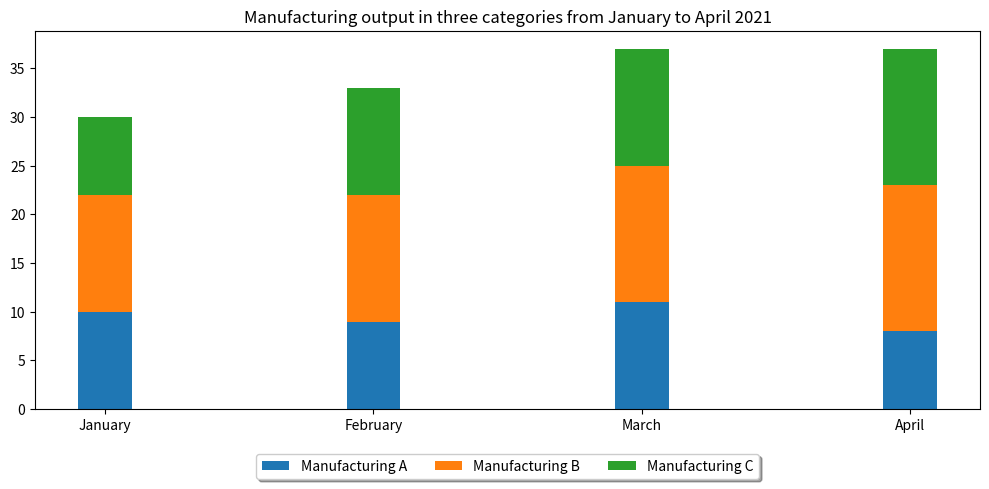

Here is the Python script that generated this plot: (Note: this script raises an exception after producing the figure.)

import matplotlib.pyplot as plt
import numpy as np

Month = ['January', 'February', 'March', 'April']
ManufacturingA = [10,9,11,8]
ManufacturingB = [12,13,14,15]
ManufacturingC = [8,11,12,14]

fig = plt.figure(figsize=(10,5))
ax = fig.add_subplot(1,1,1)
ax.bar(Month,ManufacturingA,label='Manufacturing A',bottom=0,width=0.2,align='center')
ax.bar(Month,ManufacturingB,label='Manufacturing B',bottom=ManufacturingA,width=0.2,align='center')
ax.bar(Month,ManufacturingC,label='Manufacturing C',bottom=[sum(x) for x in zip(ManufacturingA,ManufacturingB)],width=0.2,align='center')
ax.legend(loc='upper center', bbox_to_anchor=(0.5, -0.1),fancybox=True, shadow=True, ncol=5)
plt.title('Manufacturing output in three categories from January to April 2021')
plt.xticks(Month)
plt.tight_layout()
plt.savefig('bar chart/png/266.png')
plt.clf()